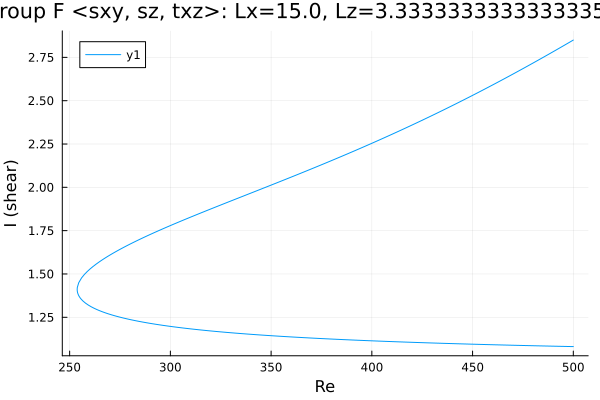

Values plotted in this chart, from the file beside it:
Re, shear
500.0, 1.081
499.7, 1.081
498.3, 1.081
496.8, 1.082
495.4, 1.082
494, 1.082
492.6, 1.083
491.2, 1.083
489.8, 1.083
488.4, 1.084
486.9, 1.084
485.5, 1.084
484.1, 1.085
482.7, 1.085
481.3, 1.086
479.9, 1.086
478.5, 1.086
477, 1.087
475.6, 1.087
474.2, 1.087
472.8, 1.088
471.4, 1.088
470, 1.089
468.6, 1.089
467.1, 1.089
465.7, 1.09
464.3, 1.09
462.9, 1.091
461.5, 1.091
460.1, 1.092
458.7, 1.092
457.2, 1.092
455.8, 1.093
454.4, 1.093
453, 1.094
451.6, 1.094
450.2, 1.095
448.8, 1.095
447.3, 1.096
445.9, 1.096
444.5, 1.097
443.1, 1.097
441.7, 1.098
440.3, 1.098
438.9, 1.098
437.4, 1.099
436, 1.099
434.6, 1.1
433.2, 1.101
431.8, 1.101
430.4, 1.102
429, 1.102
427.5, 1.103
426.1, 1.103
424.7, 1.104
423.3, 1.104
421.9, 1.105
420.5, 1.105
419.1, 1.106
417.6, 1.106
... 354 more rows
